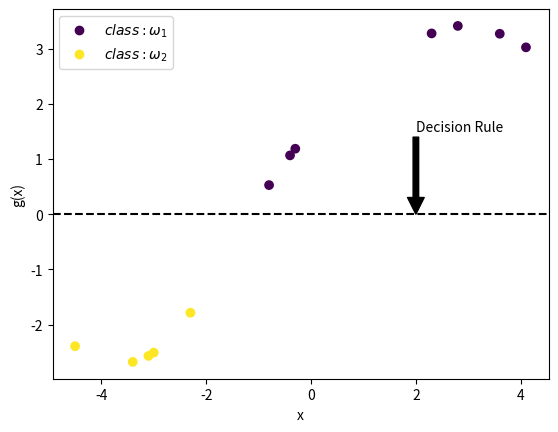

Python code for this plot:
import numpy as np
from scipy.constants import pi
import matplotlib.pyplot as plt


def log_likelihood(x, theta):
    value = np.sum(np.log((1 / pi) * 1 / (1 + pow(x[i] - theta, 2))) for i in range(len(x)))
    return value


def likelihood(x, theta):
    x = [(1 / pi) * 1 / (1 + pow(x[i] - theta, 2)) for i in range(len(x))]
    value = np.prod(x)
    return value


def probability_distribution(x, theta):
    value = (1 / pi) * 1 / (1 + pow(x - theta, 2))
    return value


def calculate_log_likelihood(theta_array, d):
    LL = []  # log likelihood
    for theta in theta_array:
        loglike = log_likelihood(d, theta)
        LL.append(loglike)
    return LL


def calculate_likelihood(theta_array, d):
    likelihood_list = []  # log likelihood
    for theta in theta_array:
        like = likelihood(d, theta)
        likelihood_list.append(like)
    return likelihood_list


def predict(d, theta_1, theta_2, a_priori_1, a_priori_2):
    class_1 = []
    class_2 = []
    values_class_1 = []
    values_class_2 = []
    for x in d:
        value = np.log(probability_distribution(x, theta_1)) - np.log(probability_distribution(x, theta_2)) + np.log(
            a_priori_1) - np.log(a_priori_2)
        if value > 0:
            class_1.append(x)
            values_class_1.append(value)
        else:
            class_2.append(x)
            values_class_2.append(value)
    return class_1, class_2, values_class_1, values_class_2


def prior_distribution(theta_array):
    p_theta = []
    for theta in theta_array:
        value = (1 / (10 * pi)) * 1 / (1 + pow(theta / 10, 2))
        p_theta.append(value)
    return p_theta


def posterior_distribution(likelihood, p_theta, theta_array):
    numerator = np.multiply(likelihood, p_theta)
    denominator = np.trapz(numerator, x=theta_array)
    posterior = numerator / denominator
    return posterior


d1 = np.array([2.8, -0.4, -0.8, 2.3, -0.3, 3.6, 4.1])
d2 = np.array([-4.5, -3.4, -3.1, -3.0, -2.3])
a_priori_1 = 7 / 12
a_priori_2 = 5 / 12
dx = 0.001
theta_array = np.arange(-10, 10, dx)

logLikelihood1 = calculate_log_likelihood(theta_array, d1)
logLikelihood2 = calculate_log_likelihood(theta_array, d2)

best_theta_1 = theta_array[
    logLikelihood1.index(max(logLikelihood1))]  # Find the x value corresponding to the maximum y value
print("Estimation of theta 1: ", best_theta_1)

max_ll2 = max(logLikelihood2)  # Find the maximum y value
best_theta_2 = theta_array[
    logLikelihood2.index(max(logLikelihood2))]  # Find the x value corresponding to the maximum y value
print("Estimation of theta 2: ", best_theta_2)

class_1, class_2, values_class_1, values_class_2 = predict(np.concatenate((d1, d2)), best_theta_1, best_theta_2,
                                                           a_priori_1, a_priori_2)

likelihood1 = calculate_likelihood(theta_array, d1)
likelihood2 = calculate_likelihood(theta_array, d2)
p_theta = prior_distribution(theta_array)
posterior1 = posterior_distribution(likelihood1, p_theta, theta_array)
posterior2 = posterior_distribution(likelihood2, p_theta, theta_array)


# print(max(p_theta))
#
#
# plt.plot(theta_array, posterior1)
# plt.plot(theta_array, posterior2)
# plt.plot(theta_array, p_theta)
# plt.xlabel('theta')
# plt.title("$ P(\theta | D_j) $")
# plt.show()
#
# plt.plot(theta_array, LL1)
# plt.xlabel('theta')
# plt.ylabel('Log-likelihood')
# plt.title('Log likelihood over a range of theta values for d1')
# plt.show()
#
# plt.plot(theta_array, LL2)
# plt.xlabel('theta')
# plt.ylabel('Log-likelihood')
# plt.title('Log likelihood over a range of theta values for d2')
# plt.show()


def color_assignment(given_class, d1, d2):
    color = []
    for i in range(np.size(given_class)):
        if given_class[i] in d1:
            color.append(0)
        elif given_class[i] in d2:
            color.append(1)
    return color


#
#
# color_class_1 = color_assignment(class_1, d1, d2)
# color_class_2 = color_assignment(class_2, d1, d2)
#
# colors = np.concatenate((color_class_1, color_class_2))
# print(colors)
# labels = ['$ class: \omega_1$', '$ class: \omega_2$', '$ Decision rule']
#
# fig, ax = plt.subplots()
# scatter = ax.scatter([class_1, class_2], [values_class_1, values_class_2], c=colors)
# ax.axhline(y=0, color="black", linestyle='--')
# ax.set_xlabel('x')
# ax.set_ylabel('g(x)')
# ax.annotate("Decision Rule", xy=(2, 0), xytext=(2, 1.5), arrowprops=dict(facecolor='black', shrink=0.0001))
# handles = scatter.legend_elements(num=[0, 1])[0]
# ax.legend(handles=handles, labels=labels)
# plt.show()

def q2_part2(theta, d1, d2, posterior1, posterior2):
    prob_distr = []
    prob_distr2 = []
    for x in d1:
        prob_distr.append(probability_distribution(x, theta))
    for x in d2:
        prob_distr.append(probability_distribution(x, theta))

    p_x_d1 = np.trapz(np.multiply(prob_distr, posterior1), x=theta)
    p_x_d2 = np.trapz(np.multiply(prob_distr, posterior2), x=theta)

    return p_x_d1, p_x_d2


p_x_d1, p_x_d2 = q2_part2(theta_array, d1, d2, posterior1, posterior2)

print(p_x_d1, p_x_d2)

def predict_part2(p_x_d1, p_x_d2, priori_1, priori_2, d):
    class_1 = []
    class_2 = []
    values_class_1 = []
    values_class_2 = []
    for i in range(p_x_d1.shape[0]):
        discriminant_function = np.log(p_x_d1[i]) - np.log(p_x_d2[i]) + np.log(priori_1) - np.log(priori_2)
        if discriminant_function > 0:
            class_1.append(d[i])
            values_class_1.append(discriminant_function)
        else:
            class_2.append(d[i])
            values_class_2.append(discriminant_function)
    return class_1, class_2,values_class_1, values_class_2


class_1, class_2, values_class_1, values_class_2 = predict_part2(p_x_d1, p_x_d2, a_priori_1, a_priori_2,
                                                                 np.concatenate((d1, d2)))


color_class_1 = color_assignment(class_1, d1, d2)
color_class_2 = color_assignment(class_2, d1, d2)

colors = np.concatenate((color_class_1, color_class_2))
print(colors)
labels = ['$ class: \omega_1$', '$ class: \omega_2$', '$ Decision rule']

fig, ax = plt.subplots()
scatter = ax.scatter(np.concatenate((class_1, class_2)), np.concatenate((values_class_1, values_class_2)), c=colors)
ax.axhline(y=0, color="black", linestyle='--')
ax.set_xlabel('x')
ax.set_ylabel('g(x)')
ax.annotate("Decision Rule", xy=(2, 0), xytext=(2, 1.5), arrowprops=dict(facecolor='black', shrink=0.0001))
handles = scatter.legend_elements(num=[0, 1])[0]
ax.legend(handles=handles, labels=labels)
plt.show()